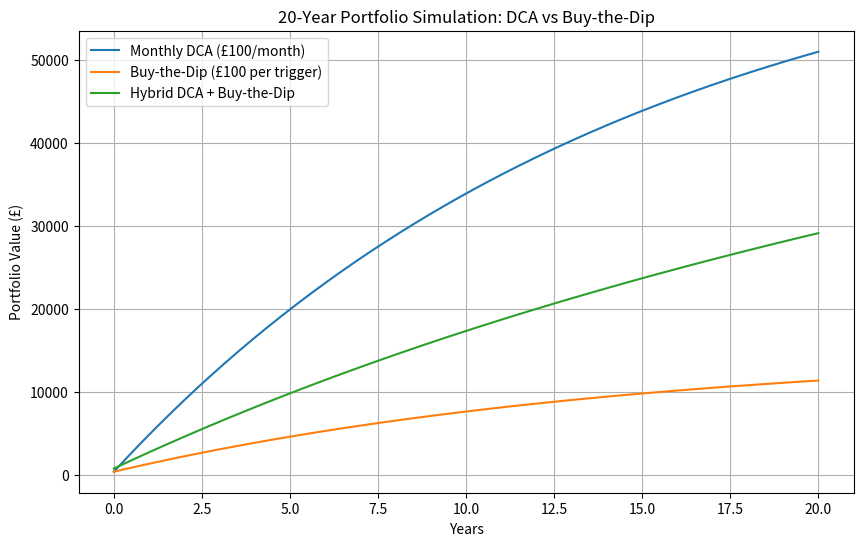

Write Python code to recreate this figure.
import numpy as np
import matplotlib.pyplot as plt

# Parameters
years = 20
monthly_dca = 100
annual_cagr = 0.07
dip_purchases_per_year = 2.67
total_dip_purchases = int(dip_purchases_per_year * years)

# --- Monthly DCA ---
months = years * 12
dca_values = []
for m in range(months):
    # Each monthly contribution grows for remaining months
    fv = monthly_dca * ((1 + annual_cagr)**((months - m)/12))
    dca_values.append(fv)
dca_total = np.cumsum(dca_values)

# --- Buy-the-Dip ---
dip_values = []
# Assume dip purchases are evenly spaced through the 20 years
for i in range(total_dip_purchases):
    year_of_purchase = i * years / total_dip_purchases
    years_remaining = years - year_of_purchase
    fv = 100 * ((1 + annual_cagr) ** years_remaining)
    dip_values.append(fv)
dip_cumulative = np.cumsum(dip_values)

# --- Hybrid: DCA + Dip ---
hybrid_cumulative = np.cumsum(dca_values[:total_dip_purchases]) + dip_cumulative

# --- Plot ---
plt.figure(figsize=(10,6))
plt.plot(np.linspace(0, years, len(dca_total)), dca_total, label='Monthly DCA (£100/month)')
plt.plot(np.linspace(0, years, len(dip_cumulative)), dip_cumulative, label='Buy-the-Dip (£100 per trigger)')
plt.plot(np.linspace(0, years, len(dip_cumulative)), hybrid_cumulative, label='Hybrid DCA + Buy-the-Dip')
plt.xlabel('Years')
plt.ylabel('Portfolio Value (£)')
plt.title('20-Year Portfolio Simulation: DCA vs Buy-the-Dip')
plt.legend()
plt.grid(True)
plt.show()
